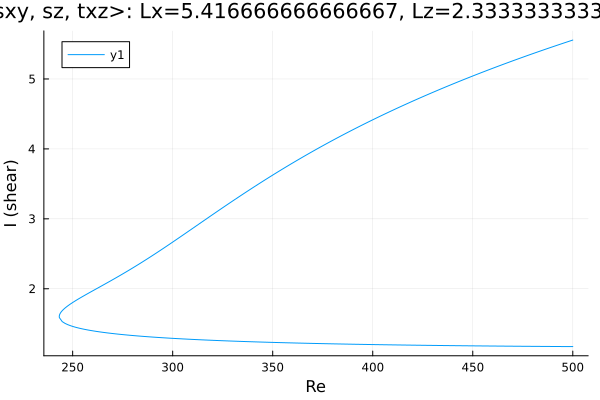

Data behind this chart, as committed beside it:
Re, shear
500.0, 5.556
498.7, 5.544
497.2, 5.53
495.8, 5.517
494.4, 5.503
493, 5.49
491.6, 5.476
490.2, 5.463
488.8, 5.449
487.3, 5.435
486.7, 5.429
485.3, 5.415
483.9, 5.401
482.5, 5.387
481.1, 5.373
479.7, 5.358
478.2, 5.344
476.8, 5.33
475.4, 5.315
474, 5.301
472.6, 5.286
471.2, 5.272
469.8, 5.257
468.3, 5.242
466.9, 5.227
465.5, 5.212
464.1, 5.197
462.7, 5.182
461.3, 5.167
459.9, 5.151
458.4, 5.136
457, 5.121
455.6, 5.105
454.2, 5.089
452.8, 5.074
451.4, 5.058
450, 5.042
448.5, 5.026
447.1, 5.01
445.7, 4.994
444.3, 4.978
442.9, 4.961
441.5, 4.945
440.1, 4.928
438.6, 4.912
437.2, 4.895
435.8, 4.878
434.4, 4.861
433, 4.844
431.6, 4.827
430.2, 4.81
428.7, 4.792
427.3, 4.775
425.9, 4.758
424.5, 4.74
423.1, 4.722
421.7, 4.704
420.3, 4.686
418.8, 4.668
417.4, 4.65
... 371 more rows
